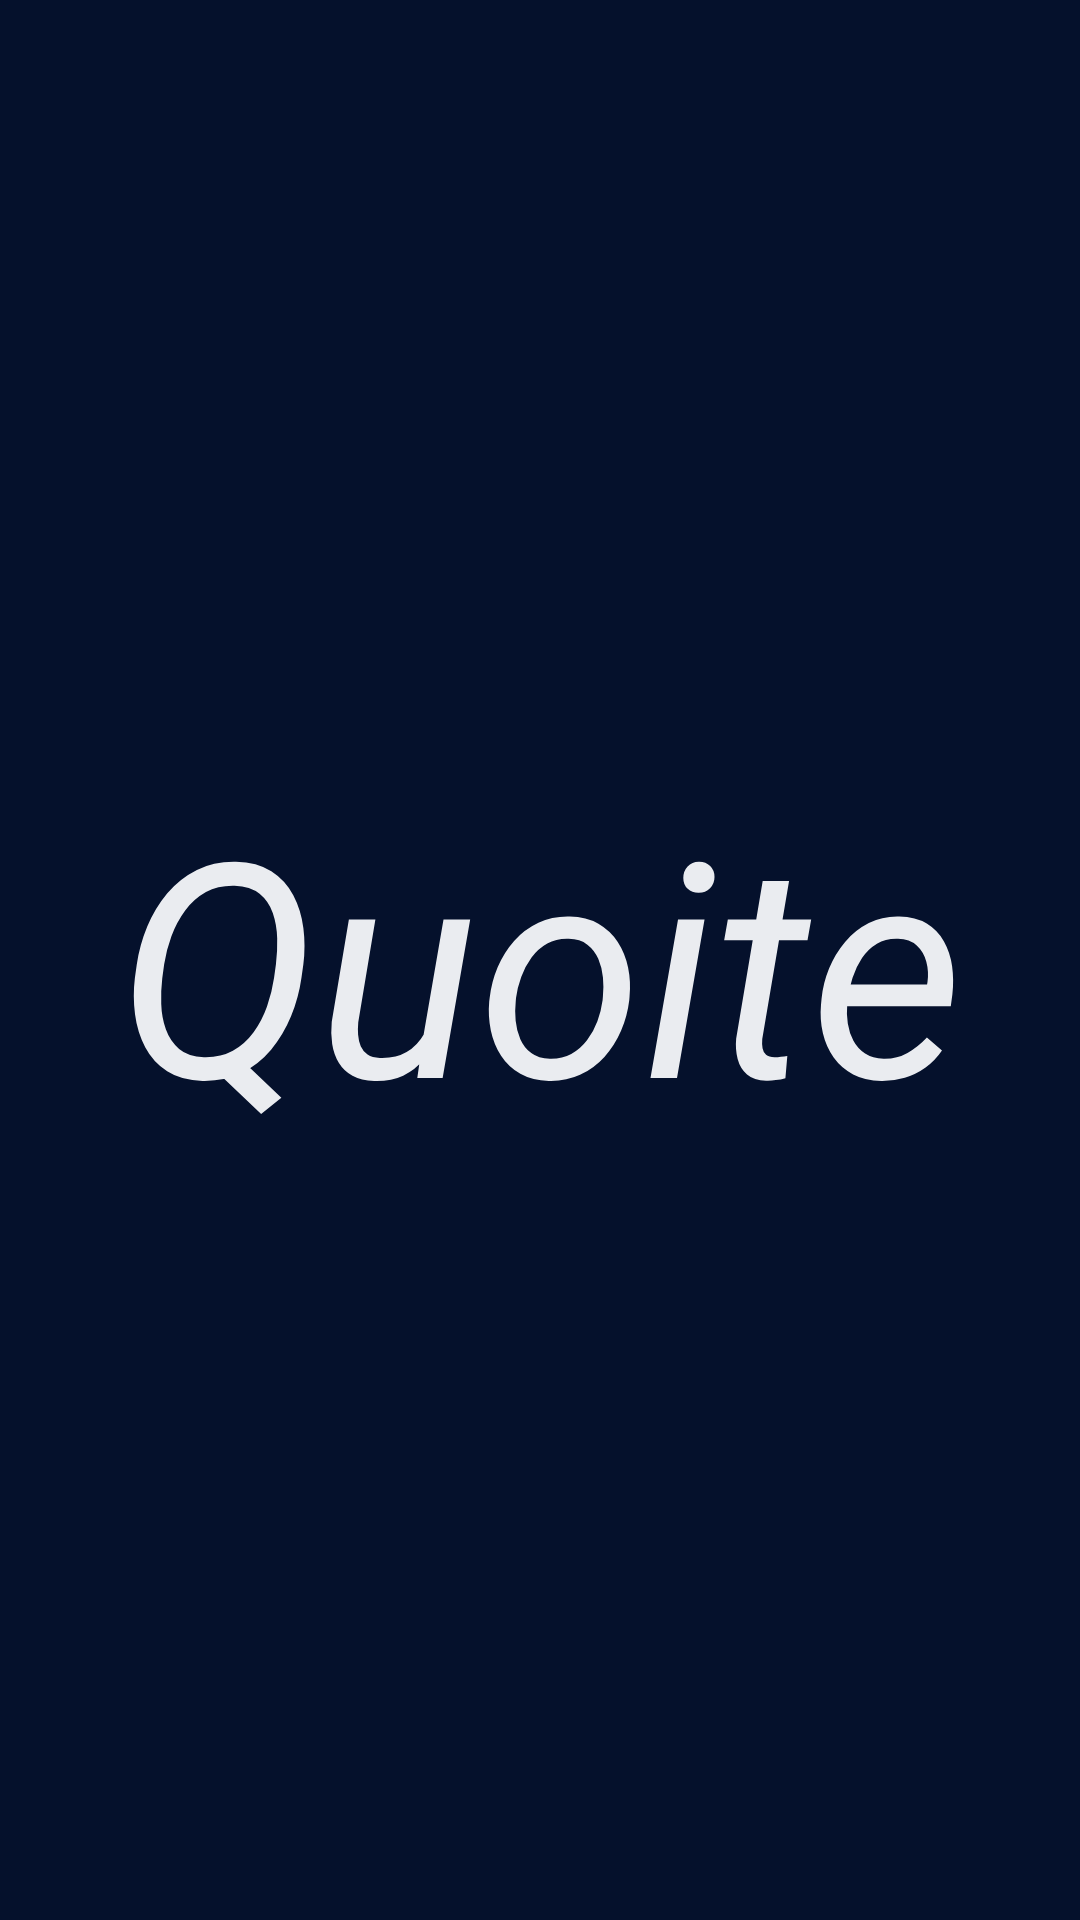

The Android layout XML behind this screen, and the referenced resources:
<!-- AndroidManifest.xml: application theme Theme.Quoite -->
<!-- res/layout/splash_screen.xml -->
<?xml version="1.0" encoding="utf-8"?>
<androidx.constraintlayout.widget.ConstraintLayout xmlns:android="http://schemas.android.com/apk/res/android"
    android:layout_width="match_parent"
    android:layout_height="match_parent"
    xmlns:app="http://schemas.android.com/apk/res-auto"
    android:background="#05112C">
    <TextView
        android:id="@+id/tvTitle"
        android:layout_width="wrap_content"
        android:layout_height="wrap_content"
        android:text="Quoite"
        android:textSize="100dp"
        android:textStyle="italic"
        android:textColor="#EAECF0"
        android:layout_gravity="center"
        app:layout_constraintTop_toTopOf="parent"
        app:layout_constraintBottom_toBottomOf="parent"
        app:layout_constraintStart_toStartOf="parent"
        app:layout_constraintEnd_toEndOf="parent" />
/>

</androidx.constraintlayout.widget.ConstraintLayout>
<!-- resources referenced by this layout -->
<resources>
  <style name="Theme.Quoite" parent="Base.Theme.Quoite" />
  <style name="Base.Theme.Quoite" parent="Theme.Material3.DayNight.NoActionBar">
          
          
      </style>
</resources>
